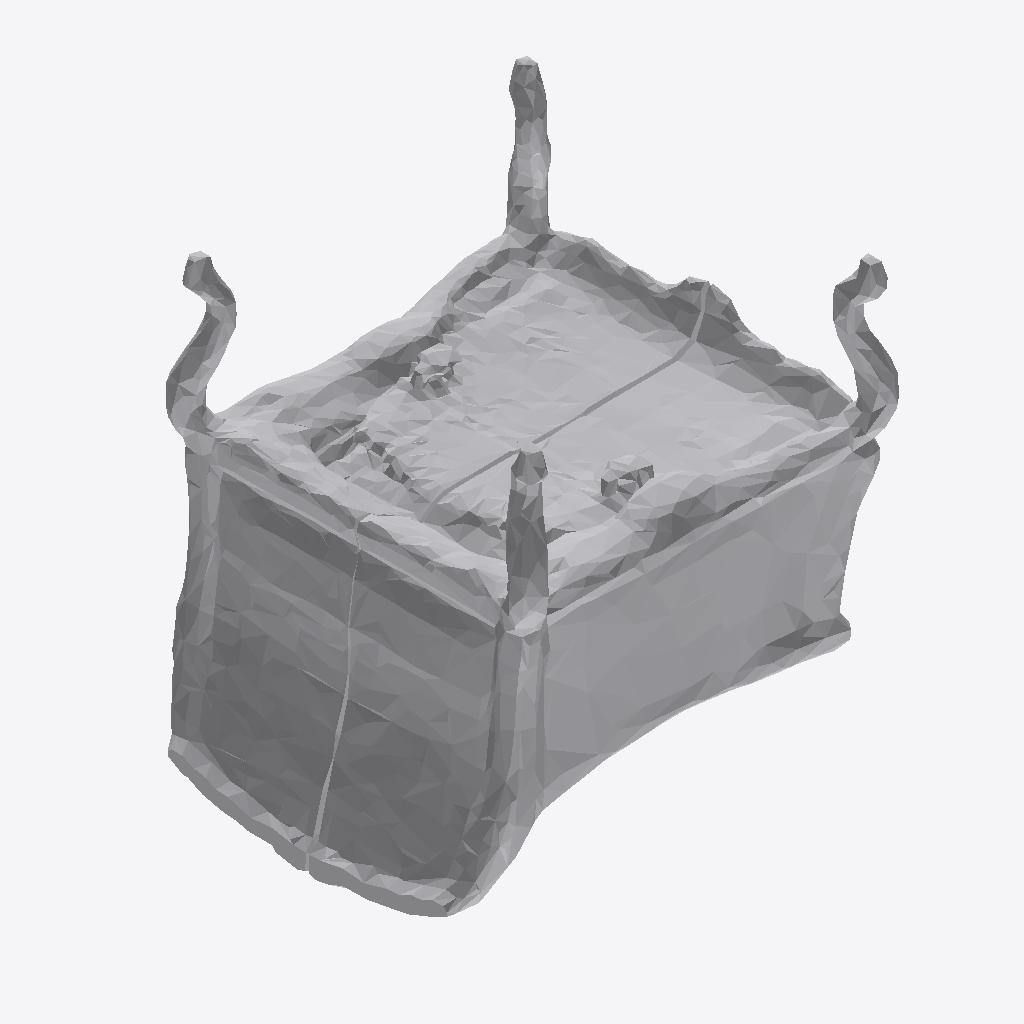
Isometric view of an IFC building model (IFC-SPF (STEP), schema IFC4, length unit metre), seen from the south-west, elements coloured by IFC class: 1 other element (light grey).
Extent 1.6 m × 1.5 m × 1.7 m (x, y, z). Storeys (1): Ground Floor at 0.00 m. Elements (1): 1 IfcFurniture.

HEADER;
FILE_DESCRIPTION(('ViewDefinition [CoordinationView]'),'2;1');
FILE_NAME('','2026-07-12T15:28:42',(''),(''),'IfcOpenShell 0.8.0','IfcOpenShell 0.8.0','');
FILE_SCHEMA(('IFC4'));
ENDSEC;
DATA;
#17=IFCPROJECT('0eOL_RcjXAJuhhOFiO3Umv',#5,'Office Project',$,$,$,$,(#15),#10);
#20=IFCSITE('0kENglBE53i9vl6zYPIZa2',#5,'Site',$,$,#19,$,$,.ELEMENT.,$,$,$,$,$);
#22=IFCBUILDING('0DJ6L52NL45QqNI8h12pCo',#5,'Building',$,$,#21,$,$,.ELEMENT.,$,$,$);
#24=IFCBUILDINGSTOREY('3oXEX0B152N8cGYs5Qshlf',#5,'Ground Floor',$,$,#23,$,$,.ELEMENT.,0.0);
#35=IFCFURNITURE('07eURixTL8ygB0HJ4LeD$Q',#5,'chair',$,$,#34,#31,$,$);
ENDSEC;
